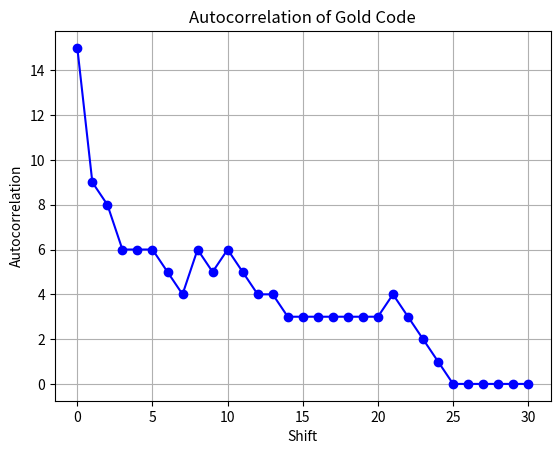

The script that saved this image:
import numpy as np
import matplotlib.pyplot as plt

def generate_m_sequence(n, feedback_taps):
    """Generate an m-sequence (maximum length sequence)"""
    m_seq = np.zeros((2**n - 1,), dtype=int)
    state = np.ones(n, dtype=int)  # Initial state
    for i in range(2**n - 1):
        m_seq[i] = state[-1]
        new_bit = np.bitwise_xor.reduce(state[feedback_taps])
        state = np.roll(state, 1)
        state[0] = new_bit
    return m_seq

def xor_sequences(seq1, seq2):
    """XOR two sequences to generate a Gold code"""
    return np.bitwise_xor(seq1, seq2)

def autocorrelation(seq):
    """Compute the autocorrelation of a sequence"""
    n = len(seq)
    result = np.correlate(seq, seq, mode='full')
    return result[n-1:]

def binary_to_hex(binary_string):
    """Convert binary string to hexadecimal string"""
    # Pad the binary string with leading zeros to make it a multiple of four bits
    while len(binary_string) % 4 != 0:
        binary_string = '0' + binary_string
    # Convert binary to hexadecimal
    hex_string = hex(int(binary_string, 2))[2:]
    return hex_string.upper()  # Convert to uppercase for consistency


# Parameters
n = 5  # Length parameter for m-sequences
feedback_taps_1 = [4]  # Feedback taps for the first m-sequence
feedback_taps_2 = [3, 4]  # Feedback taps for the second m-sequence

# Generate m-sequences
m_seq1 = generate_m_sequence(n, feedback_taps_1)
m_seq2 = generate_m_sequence(n, feedback_taps_2)

# Generate Gold code by XORing m-sequences
gold_code = xor_sequences(m_seq1, m_seq2)

# Convert Gold code to binary string
binary_gold_code = ''.join(map(str, gold_code))
if len(binary_gold_code) % 4 != 0:
    binary_gold_code = '0' + binary_gold_code

# Compute autocorrelation
autocorr = autocorrelation(gold_code)

# Convert binary Gold code to hexadecimal
hex_gold_code = binary_to_hex(binary_gold_code)

print("Gold code (binary):", binary_gold_code)
print("Gold code (hexadecimal):", hex_gold_code)
print("length: ", len(binary_gold_code))

# Plot autocorrelation
plt.figure()
plt.plot(autocorr, marker='o', linestyle='-', color='b')
plt.title('Autocorrelation of Gold Code')
plt.xlabel('Shift')
plt.ylabel('Autocorrelation')
plt.grid(True)
plt.show()
